Image classification data set "train-20260510T180926Z-3-001" (zamannazifa/AI-Art-Style-Classification on GitHub). Class labels (3): cubism, impressionism, surrealism.

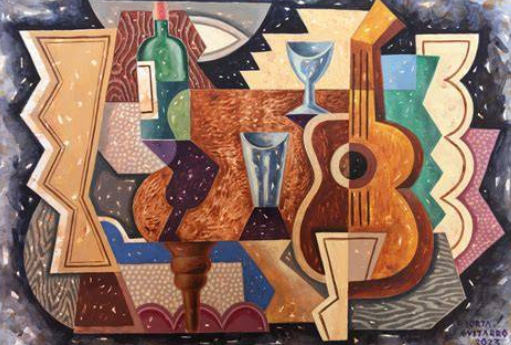
Label: cubism

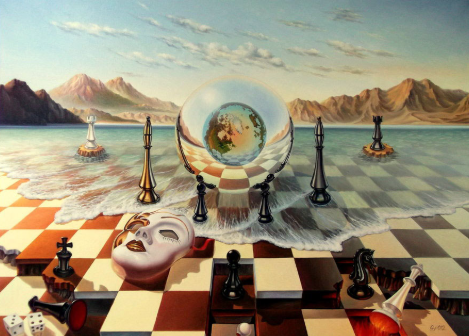
Label: surrealism

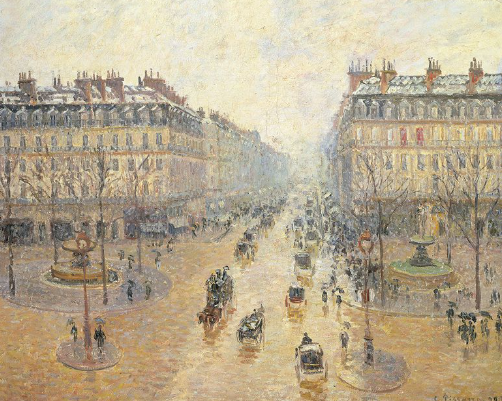
Label: impressionism

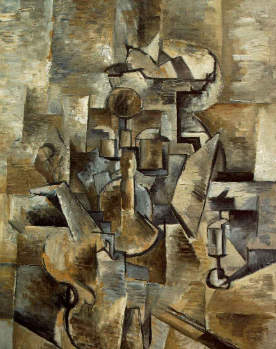
Label: cubism

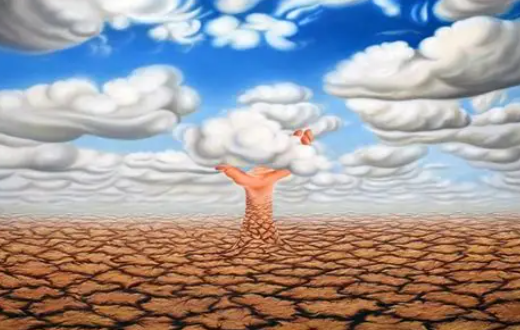
Label: surrealism

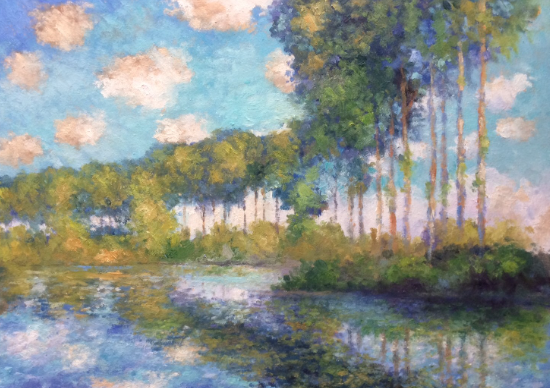
Label: impressionism
